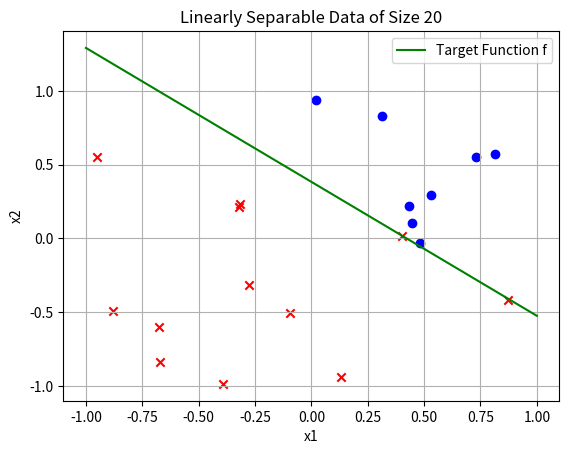
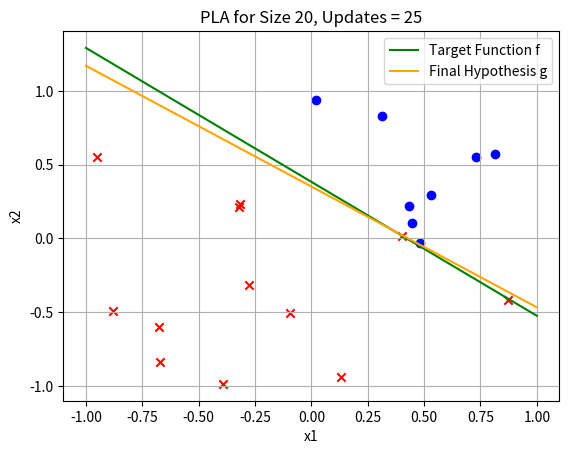
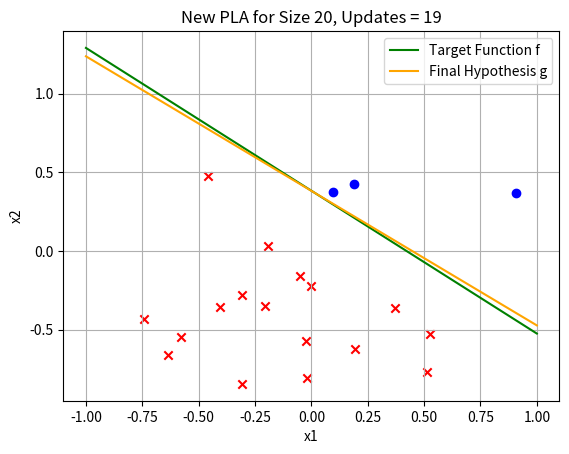
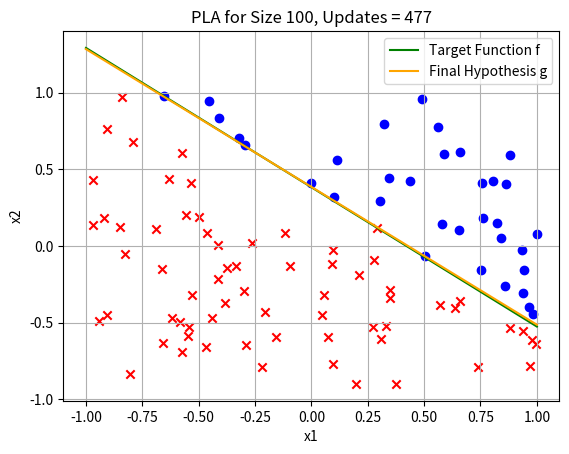
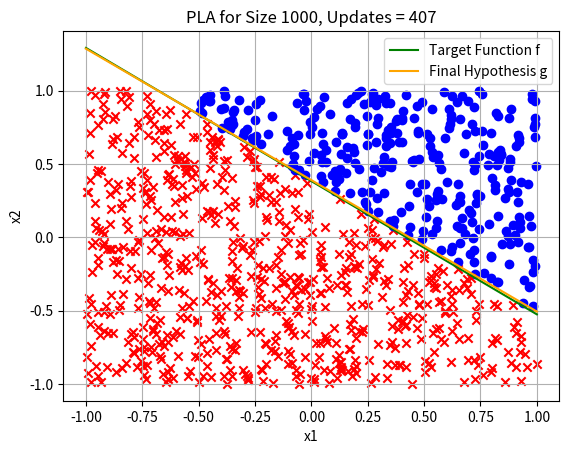

Reproduce these figures in Python, in order.
import numpy as np
import matplotlib.pyplot as plt

# Initialize target function f cooresponding to the weights
def initialize_f(dim=2):
    # Generate a random separating hyperplane with dim+1
    f = np.random.uniform(-1, 1, dim + 1)
    return f

# Helper function to generate a linearly separable dataset
def generate_linearly_separable_data(n, target_f, dim=2):
    X = np.random.uniform(-1, 1, (n, dim))
    # Add bias term to X (column of 1s)
    X_bias = np.c_[np.ones(n), X]
    # Assign labels based on the sign of the dot product with the true weights
    y = np.sign(X_bias.dot(target_f))
    return X, y

# Perceptron Learning Algorithm (PLA)
def perceptron_learning_algorithm(X, y, max_iters=1000):
    n, dim = X.shape
    X_bias = np.c_[np.ones(n), X]  # Add bias term (column of 1s)
    h = np.zeros(dim + 1)  # Initialize weight vector with zeros
    updates = 0

    for _ in range(max_iters):
        misclassified = False
        for i in range(n):
            if np.sign(h.dot(X_bias[i])) != y[i]:
                h += y[i] * X_bias[i]  # Update the weight vector
                updates += 1
                misclassified = True
        if not misclassified:  # Converged if no misclassified points
            break

    return h, updates

# Plotting function to visualize the dataset and decision boundary
def plot_dataset_and_target(X, y, target_f, title):
    plt.figure()
    # Plot the data points
    for i in range(len(y)):
        if y[i] == 1:
            plt.scatter(X[i, 0], X[i, 1], color='blue', marker='o')
        else:
            plt.scatter(X[i, 0], X[i, 1], color='red', marker='x')

    # Plot the decision boundary
    x1 = np.linspace(-1, 1, 100)
    x2 = -(target_f[0] + target_f[1] * x1) / target_f[2]
    plt.plot(x1, x2, color='green', label='Target Function f')
    
    plt.title(title)
    plt.xlabel('x1')
    plt.ylabel('x2')
    plt.legend()
    plt.grid(True)
    plt.show()

# Plotting function to visualize the dataset and decision boundary
def plot_dataset_and_boundary(X, y, target_f, g, title):
    plt.figure()
    # Plot the data points
    for i in range(len(y)):
        if y[i] == 1:
            plt.scatter(X[i, 0], X[i, 1], color='blue', marker='o')
        else:
            plt.scatter(X[i, 0], X[i, 1], color='red', marker='x')

    # Plot the decision boundary
    x1 = np.linspace(-1, 1, 100)
        # Plot Target
    x2 = -(target_f[0] + target_f[1] * x1) / target_f[2]
    plt.plot(x1, x2, color='green', label='Target Function f')
        # Plot Final Hypothesis g
    x3 = -(g[0] + g[1] * x1) / g[2]
    plt.plot(x1, x3, color='orange', label='Final Hypothesis g')
    
    plt.title(title)
    plt.xlabel('x1')
    plt.ylabel('x2')
    plt.legend()
    plt.grid(True)
    plt.show()

#PLOTTING
# (a) Gen 20, Plot examples, target function f
    # Generate a linearly separable dataset of size 20
target_f = initialize_f()
X_20, y_20 = generate_linearly_separable_data(20, target_f)
    # Plot examples, target function f
plot_dataset_and_target(X_20, y_20, target_f, 'Linearly Separable Data of Size 20')

# (b) old 20
    # Run the perceptron algorithm on data set (a)
g_original, updates_20 = perceptron_learning_algorithm(X_20, y_20)
    # Plot examples, target function f, final hypothesis g, report number of updates to converge
plot_dataset_and_boundary(X_20, y_20, target_f, g_original, f'PLA for Size 20, Updates = {updates_20}')

# (c) new 20
    # New randomly generated dataset of size 20
X_20_new, y_20_new = generate_linearly_separable_data(20, target_f)
    # Run the perceptron algorithm on data set (c)
g_20, updates_20_new = perceptron_learning_algorithm(X_20_new, y_20_new)
    # Plot examples, target function f, final hypothesis g, report number of updates to converge
plot_dataset_and_boundary(X_20_new, y_20_new, target_f, g_20, f'New PLA for Size 20, Updates = {updates_20_new}')

# (d) 100
    # New randomly generated dataset of size 100
X_100, y_100 = generate_linearly_separable_data(100, target_f)
    # Run the perceptron algorithm on data set (d)
g_100, updates_100 = perceptron_learning_algorithm(X_100, y_100)
    # Plot examples, target function f, final hypothesis g, report number of updates to converge
plot_dataset_and_boundary(X_100, y_100, target_f, g_100, f'PLA for Size 100, Updates = {updates_100}')

# (e) 1000
    # New randomly generated dataset of size 1000
X_1000, y_1000 = generate_linearly_separable_data(1000, target_f)
    # Run the perceptron algorithm on data set (e)
g_1000, updates_1000 = perceptron_learning_algorithm(X_1000, y_1000)
    # Plot examples, target function f, final hypothesis g, report number of updates to converge
plot_dataset_and_boundary(X_1000, y_1000, target_f, g_1000, f'PLA for Size 1000, Updates = {updates_1000}')


#MEASURING ACCURACY
# Function to calculate how close f (target function) is to g (learned hypothesis)
def measure_closeness(X_test, y_test, g_learned, target_f):
    X_test_bias = np.c_[np.ones(X_test.shape[0]), X_test]  # Add bias term to test data
    y_pred_f = np.sign(X_test_bias.dot(target_f))  # True labels from target function f
    y_pred_g = np.sign(X_test_bias.dot(g_learned))  # Predicted labels from learned hypothesis g
    
    # Calculate accuracy (how often f and g agree)
    accuracy = np.mean(y_pred_f == y_pred_g)
    
    return accuracy

# Generate a test dataset
X_test, y_test = generate_linearly_separable_data(1000, target_f)

# Measure how close g (learned hypothesis) is to f (target function) for size 20 data
accuracy_20 = measure_closeness(X_test, y_test, g_original, target_f)
print(f'Accuracy of learned hypothesis g compared to target function f (size 20): {accuracy_20:.2f}')

# Measure for size 20 again
accuracy_20 = measure_closeness(X_test, y_test, g_20, target_f)
print(f'Accuracy of learned hypothesis g compared to target function f (size 20): {accuracy_20:.2f}')

# Measure for size 100
accuracy_100 = measure_closeness(X_test, y_test, g_100, target_f)
print(f'Accuracy of learned hypothesis g compared to target function f (size 100): {accuracy_100:.2f}')

# Measure for size 1000
accuracy_1000 = measure_closeness(X_test, y_test, g_1000, target_f)
print(f'Accuracy of learned hypothesis g compared to target function f (size 1000): {accuracy_1000:.2f}')
